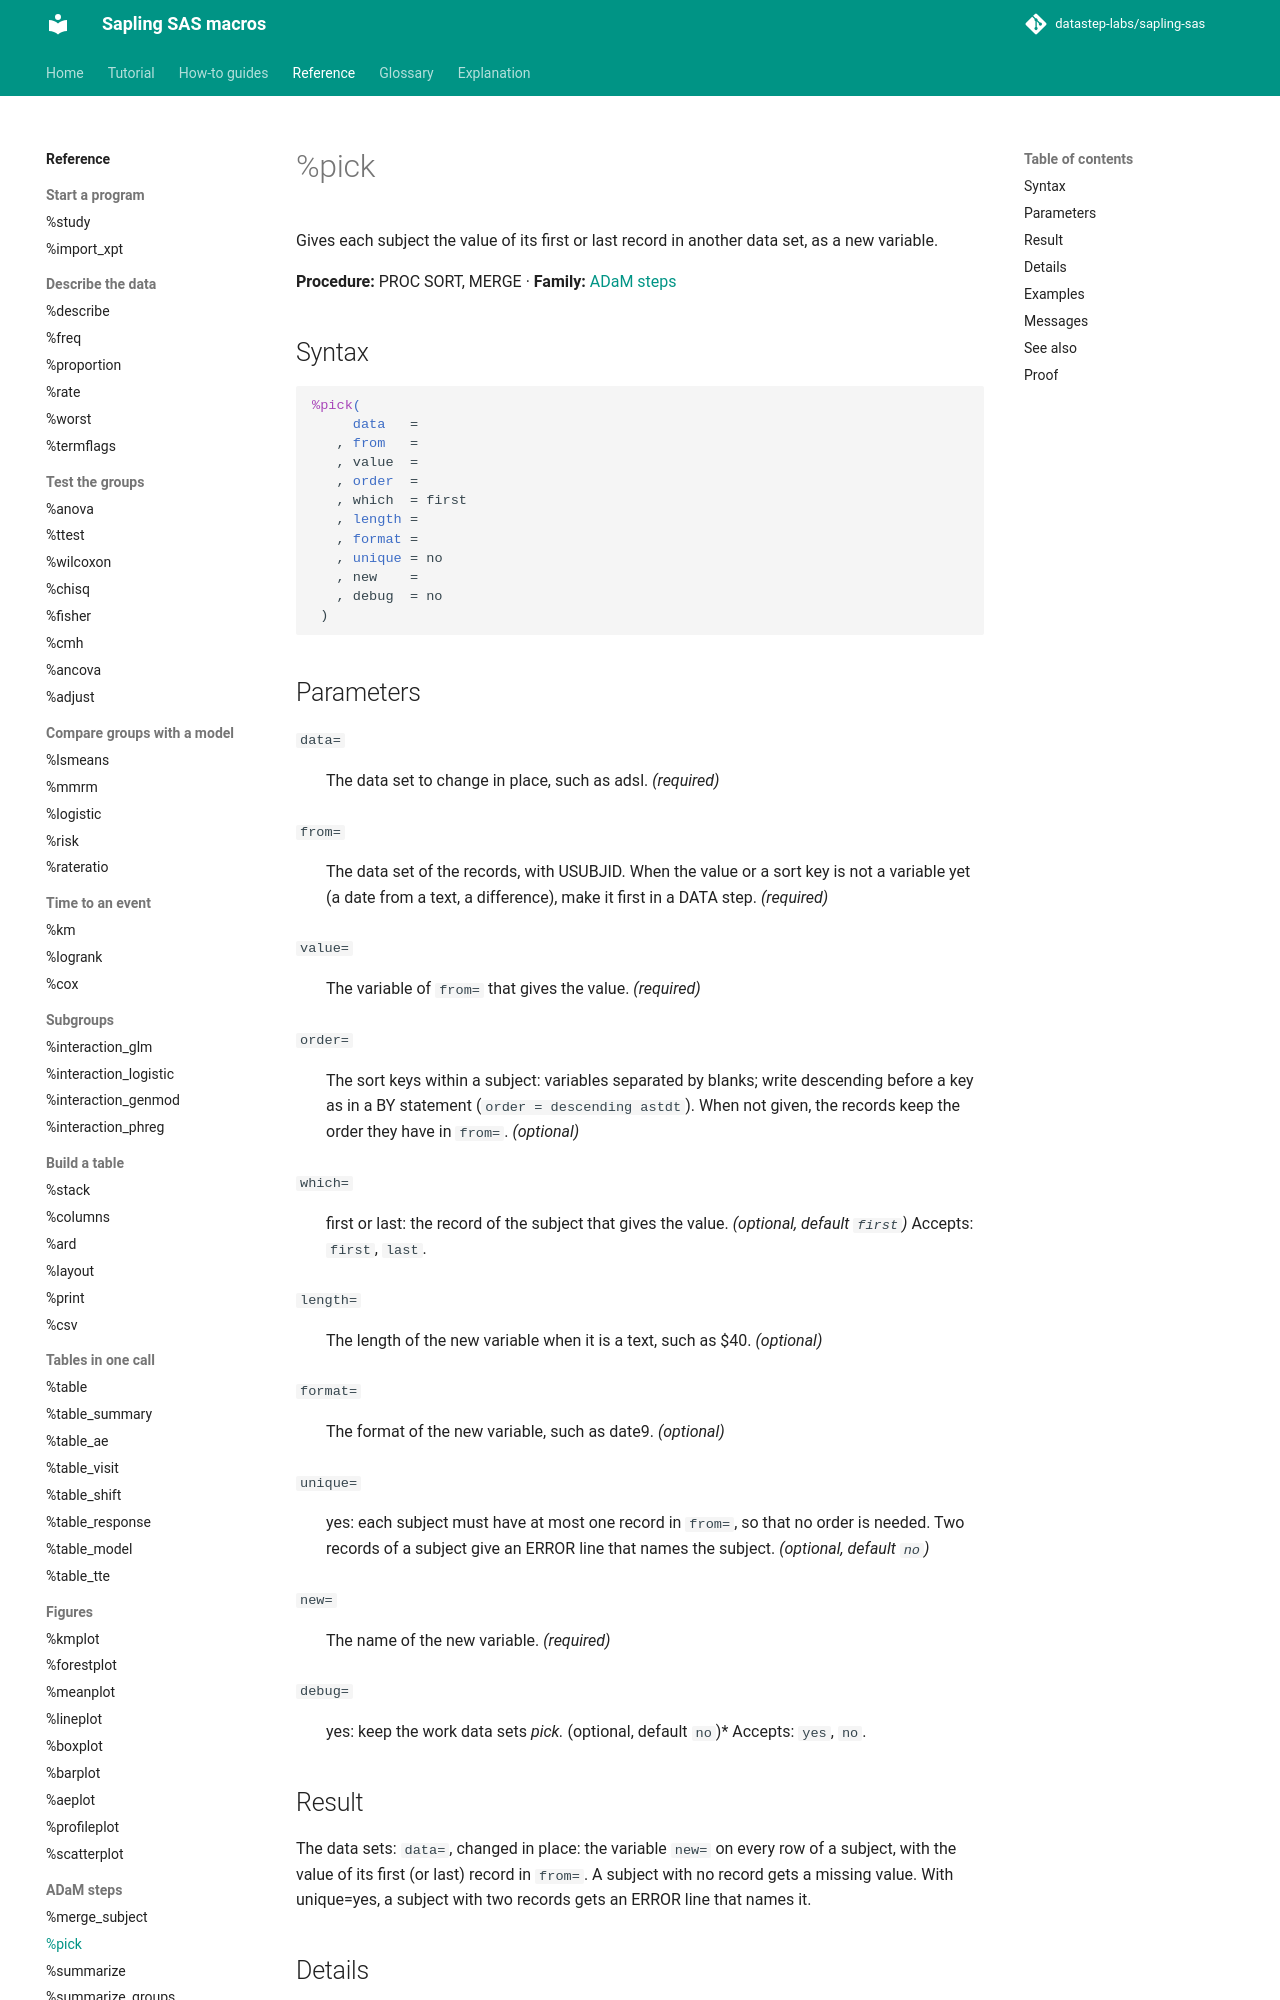

repository: datastep-labs/sapling-sas · page: reference/pick/index.html · generator: mkdocs

# %pick

Gives each subject the value of its first or last record in another data set, as a new variable.

**Procedure:** PROC SORT, MERGE · **Family:** [ADaM steps](index.md#adam)

## Syntax

```sas
%pick(
     data   =
   , from   =
   , value  =
   , order  =
   , which  = first
   , length =
   , format =
   , unique = no
   , new    =
   , debug  = no
 )
```

## Parameters

<a id="data"></a>`data=`
:   The data set to change in place, such as adsl. *(required)*

<a id="from"></a>`from=`
:   The data set of the records, with USUBJID. When the value or a sort key is not a variable yet (a date from a text, a difference), make it first in a DATA step. *(required)*

<a id="value"></a>`value=`
:   The variable of `from=` that gives the value. *(required)*

<a id="order"></a>`order=`
:   The sort keys within a subject: variables separated by blanks; write descending before a key as in a BY statement (`order = descending astdt`). When not given, the records keep the order they have in `from=`. *(optional)*

<a id="which"></a>`which=`
:   first or last: the record of the subject that gives the value. *(optional, default `first`)*
    Accepts: `first`, `last`.

<a id="length"></a>`length=`
:   The length of the new variable when it is a text, such as $40. *(optional)*

<a id="format"></a>`format=`
:   The format of the new variable, such as date9. *(optional)*

<a id="unique"></a>`unique=`
:   yes: each subject must have at most one record in `from=`, so that no order is needed. Two records of a subject give an ERROR line that names the subject. *(optional, default `no`)*

<a id="new"></a>`new=`
:   The name of the new variable. *(required)*

<a id="debug"></a>`debug=`
:   yes: keep the work data sets _pick_*. *(optional, default `no`)*
    Accepts: `yes`, `no`.

## Result

The data sets: `data=`, changed in place: the variable `new=` on every row of a subject, with the value of its first (or last) record in `from=`. A subject with no record gets a missing value. With unique=yes, a subject with two records gets an ERROR line that names it.

## Details

Use [%merge_subject](merge_subject.md) when the other data set has one row per subject. Use [%flag_first](flag_first.md) to flag a record instead of copying a value. The records of a subject are sorted by `order=`, and `which=` takes the first or the last one. A missing sort key sorts last. The rows of `data=` keep their order. A subject with no record in `from=` gets a missing value. When `data=` has the variable `new=` already, the new values replace it and the log says so.
